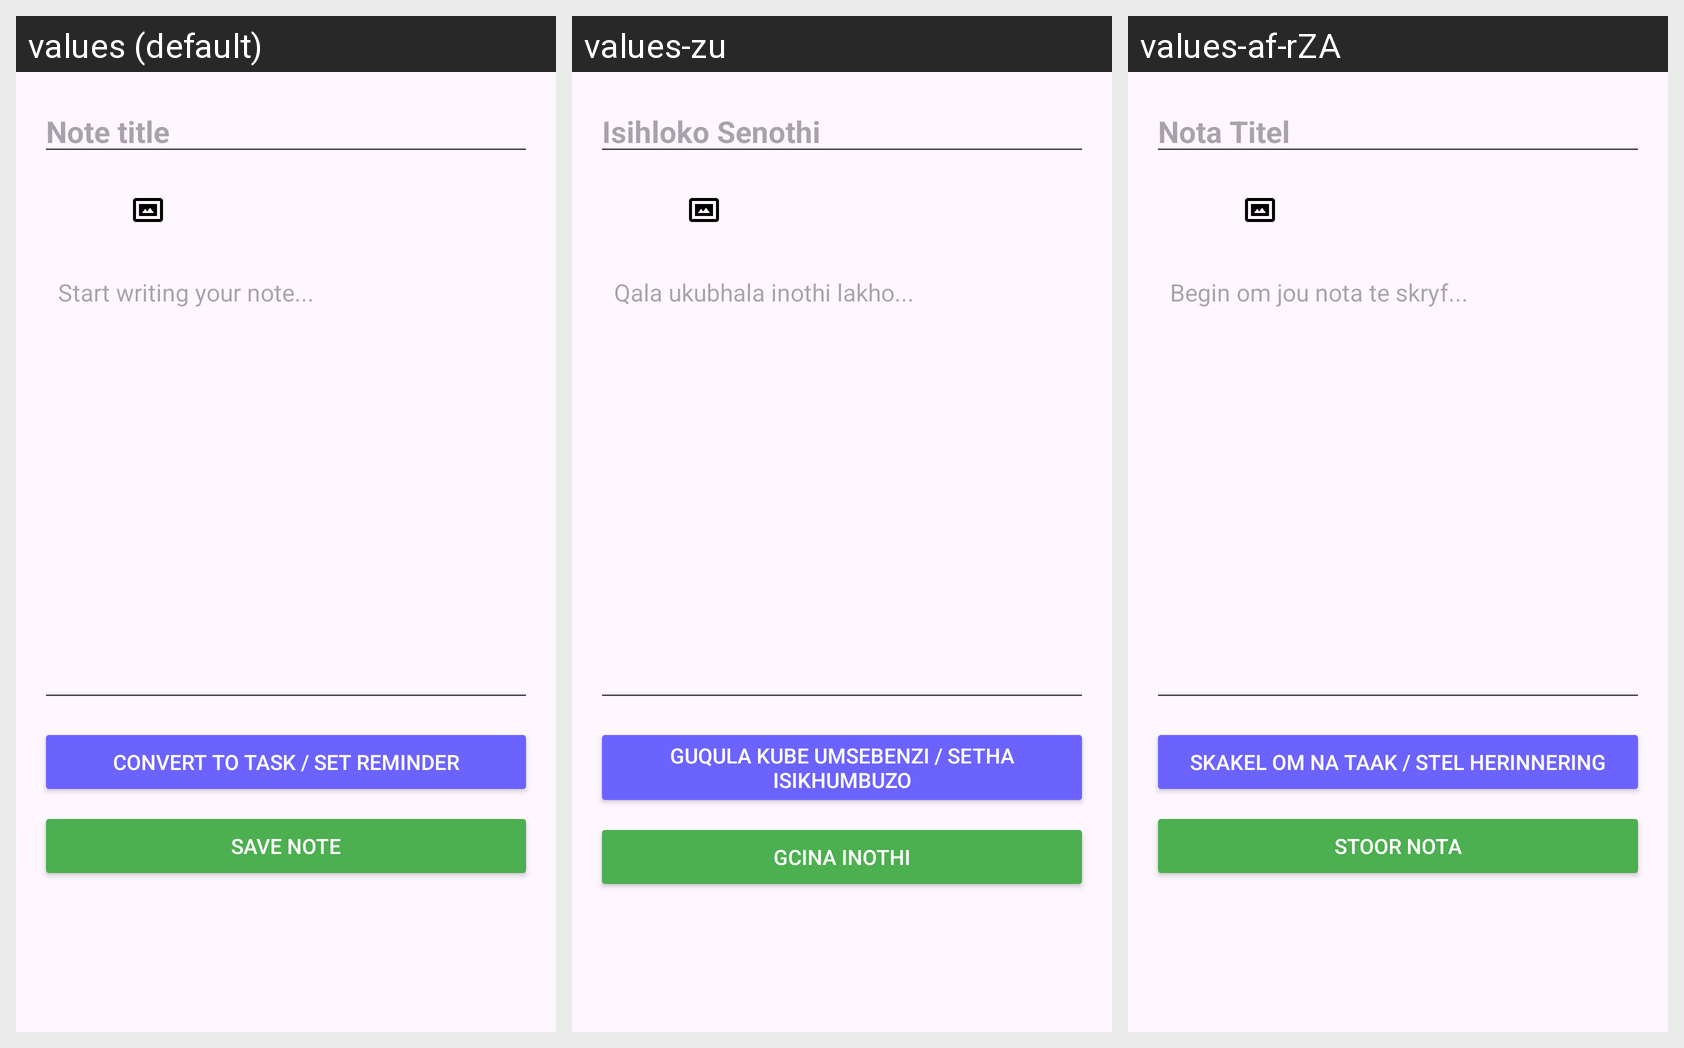

Strings drawn on this Android screen and how each of the app's shown locales translates them:
Android screen res/layout/noteeditor.xml rendered under 3 locales, left to right: values (default), values-zu, values-af-rZA. Device: Nexus 5 (rendered at 1080×1920; each locale shown at half size, 540×960, under a caption strip naming it); theme Theme.Mindflex.
Strings drawn on this screen, with the default value and each locale's value (text and hints the layout hard-codes, and strings that could not be matched under every locale, appear in the picture but are not listed):

note_title
  values: Note title
  values-zu: Isihloko Senothi
  values-af-rZA: Nota Titel

start_writing_your_note
  values: Start writing your note...
  values-zu: Qala ukubhala inothi lakho...
  values-af-rZA: Begin om jou nota te skryf...

convert_to_task_set_reminder
  values: Convert to Task / Set Reminder
  values-zu: Guqula kube Umsebenzi / Setha Isikhumbuzo
  values-af-rZA: Skakel om na Taak / Stel Herinnering

save_note
  values: Save Note
  values-zu: Gcina Inothi
  values-af-rZA: Stoor Nota
